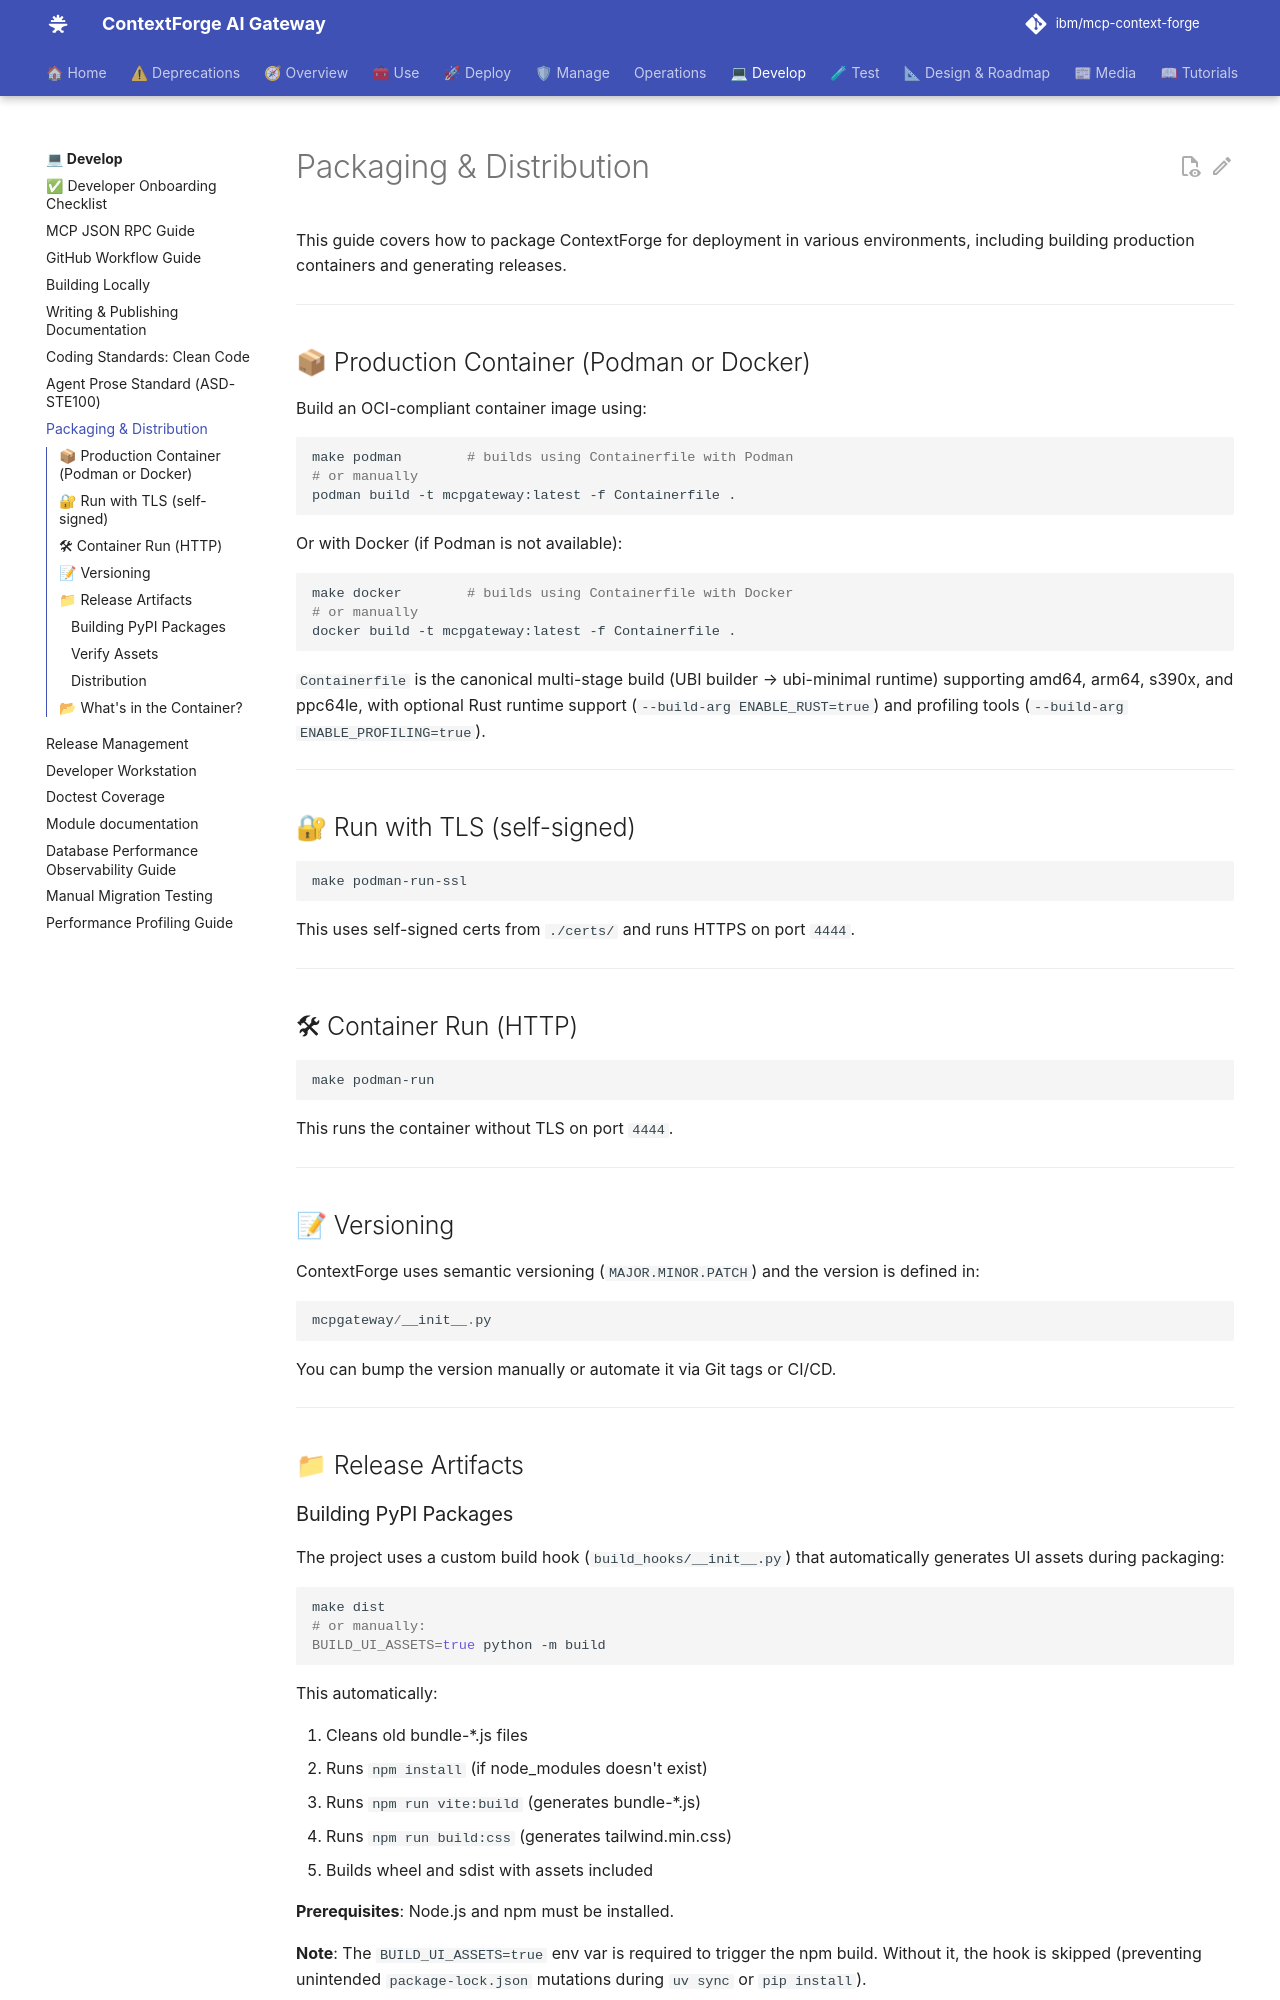

repository: IBM/mcp-context-forge · page: 1.0.11/development/packaging/index.html · generator: mkdocs

# Packaging & Distribution

This guide covers how to package ContextForge for deployment in various environments, including building production containers and generating releases.

---

## 📦 Production Container (Podman or Docker)

Build an OCI-compliant container image using:

```bash
make podman        # builds using Containerfile with Podman
# or manually
podman build -t mcpgateway:latest -f Containerfile .
```

Or with Docker (if Podman is not available):

```bash
make docker        # builds using Containerfile with Docker
# or manually
docker build -t mcpgateway:latest -f Containerfile .
```

`Containerfile` is the canonical multi-stage build (UBI builder → ubi-minimal
runtime) supporting amd64, arm64, s390x, and ppc64le, with optional profiling tools
(`--build-arg ENABLE_PROFILING=true`).

---

## 🔐 Run with TLS (self-signed)

```bash
make podman-run-ssl
```

This uses self-signed certs from `./certs/` and runs HTTPS on port `4444`.

---

## 🛠 Container Run (HTTP)

```bash
make podman-run
```

This runs the container without TLS on port `4444`.

---

## 📝 Versioning

ContextForge uses semantic versioning (`MAJOR.MINOR.PATCH`) and the version is defined in:

```python
mcpgateway/__init__.py
```

You can bump the version manually or automate it via Git tags or CI/CD.

---

## 📁 Release Artifacts
